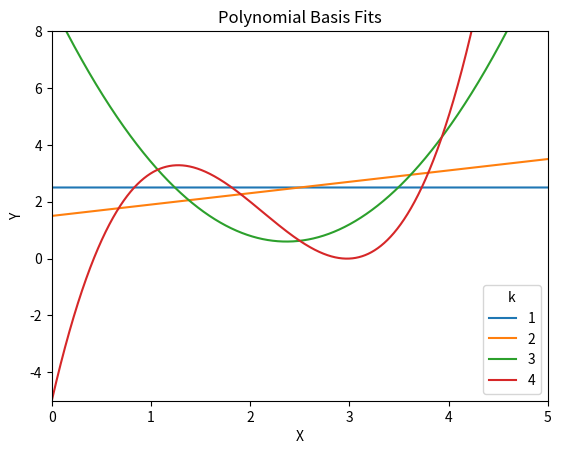

This chart was generated by the following Python code: (Note: this script raises an exception after producing the figure.)
#!/usr/bin/env python
# coding: utf-8
# Import packages
import os
import math
import numpy as np
import pandas as pd
import matplotlib.pyplot as plt


def get_data():
    '''
    ------------------------
    Input: None
    Output: Assignment data
    ------------------------
    '''
    return np.array([1, 2, 3, 4]), np.array([3, 2, 0, 5])  


def get_polynomial_basis(x, k):
    '''
    ------------------------
    Input: Dataset and degree
    Output: Polynomial basis features
    Given a dimension this iterates
    through orders [0 to k-1]
    ------------------------
    '''
    grid = np.meshgrid(x, np.arange(k)) 
    return np.power(grid[0], grid[1]).T


def get_sol(X, Y):
    '''
    ------------------------
    Input: Polynomial features
    Output: Least squares solution
    ------------------------
    '''
    return np.linalg.solve(X.T @ X, X.T @ Y)


def get_predictions(X, beta_hat):
    '''
    ------------------------
    Input: 
           1) Polynomial features
           2) Least squares coefficients
    Output: Predictions
    ------------------------
    '''
    return X @ beta_hat


def get_mse(Y, Y_hat):
    '''
    ------------------------
    Input: True values and predicted values
    Output: Mean squared error
    ------------------------
    '''
    return np.sum(np.power(Y-Y_hat, 2))/max(Y.shape)


def get_ln_mse(mse):
    '''
    ------------------------
    Input: Dataset and degree
    Output: Assignment data
    ------------------------
    '''
    return np.log(mse)


def run_polynomial_regression(k, x, y):
    '''
    ------------------------
    Input: Dataset and degree
    Output: Assignment data
    ------------------------
    ''' 
    phi_x = get_polynomial_basis(x, k)
    beta_hat = get_sol(phi_x, y)
    y_hat = get_predictions(phi_x, beta_hat)
    
    mse = get_mse(y, y_hat)
    ln_mse = get_ln_mse(mse)
    
    results = {'beta_hat': beta_hat, 'y_hat': y_hat, 
               'mse': mse, 'ln_mse': ln_mse, 
               'degree': k-1, 'dim': k}
    
    return(results)


def get_final_results(results):
    '''
    ------------------------
    Input: True values and predicted values
    Output: Mean squared error
    ------------------------
    '''
    mse = pd.DataFrame([result['mse'] for result in results], columns = ['MSE'])
    mse['degree'] = [result['degree'] for result in results]
    mse.set_index('degree', inplace = True)
    
    return(mse)


def plot_regression_predictions(path, title, start_k, end_k, 
                                results, x, y, get_basis,  
                                x_lab = "X", y_lab="Y", add_data=True):
    '''
    ------------------------
    Input: Dataset and degree
    Output: Assignment data
    ------------------------
    ''' 
    plt.clf()

    # Create dimensions to iterate over
    dims = range(start_k, end_k + 1)
    
    # Make grids for plot
    x_grid = np.linspace(-5, 5, 100000)
    
    # These iterate through orders/degrees [0 to k-1] using dimension
    x_basis = [get_basis(x_grid, dim) for dim in dims]
    y_grid = [get_predictions(basis, result['beta_hat']) for basis, result in zip(x_basis, results)]
    
    # Plots
    for i, y_pred in enumerate(y_grid):
        plt.plot(x_grid, y_pred, label = str(i + start_k))

    # Overlay the observed data if the add_data option is switched on is passed through
    # Set the axes
    if add_data:
        plt.plot(x, y, "r.")
        axes = plt.gca()
        axes.set_xlim([0,1])
        axes.set_ylim([-1.5,1.5])

    # Add legend
    # Set the axes
    if not add_data: 
        plt.legend(title="k")
        axes = plt.gca()
        axes.set_xlim([0,5])
        axes.set_ylim([-5,8])
    
    
    # Add annotations
    plt.xlabel(x_lab)
    plt.ylabel(y_lab)
    plt.title(title)
    
    # Display and save plot
    plt.savefig(path)
    plt.show()


def main(start_k = 1, end_k = 4):
    '''
    ------------------------
    Input: Dataset and degree
    Output: Assignment data
    ------------------------
    ''' 
    get_basis = get_polynomial_basis

    x, y = get_data()
    results = [run_polynomial_regression(dim, x, y) for dim in range(start_k, end_k + 1)]
    
    # For plot
    title = 'Polynomial Basis Fits'
    path = os.path.join('.', 'figs', '1_1.png')
    
    df = get_final_results(results)
    plot_regression_predictions(path, title, start_k, end_k, results, x, y, get_basis, add_data = False)
    
    return(results, df)



if __name__ == '__main__':
    main()